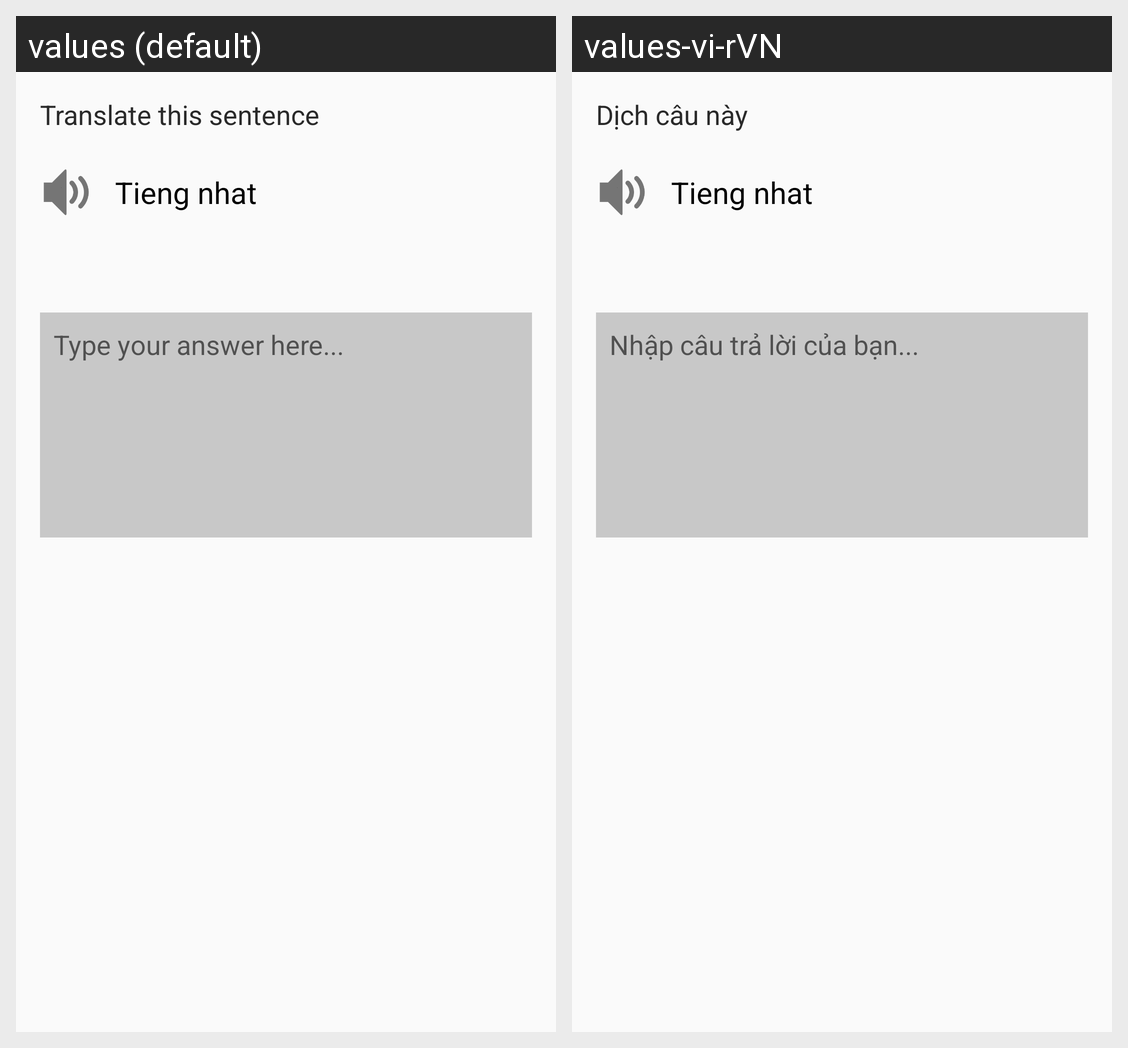

Here is an Android app screen in its default locale and in the app's own translations. Write out the translated-string differences for the strings that appear on this screen.
Android screen res/layout/fragment_test_translate.xml rendered under 2 locales, left to right: values (default), values-vi-rVN. Device: Nexus 5 (rendered at 1080×1920; each locale shown at half size, 540×960, under a caption strip naming it); theme AppTheme.
Strings drawn on this screen, with the default value and each locale's value (text and hints the layout hard-codes, and strings that could not be matched under every locale, appear in the picture but are not listed):

translate_this_sentence
  values: Translate this sentence
  values-vi-rVN: Dịch câu này

type_your_answer_here
  values: Type your answer here...
  values-vi-rVN: Nhập câu trả lời của bạn...
